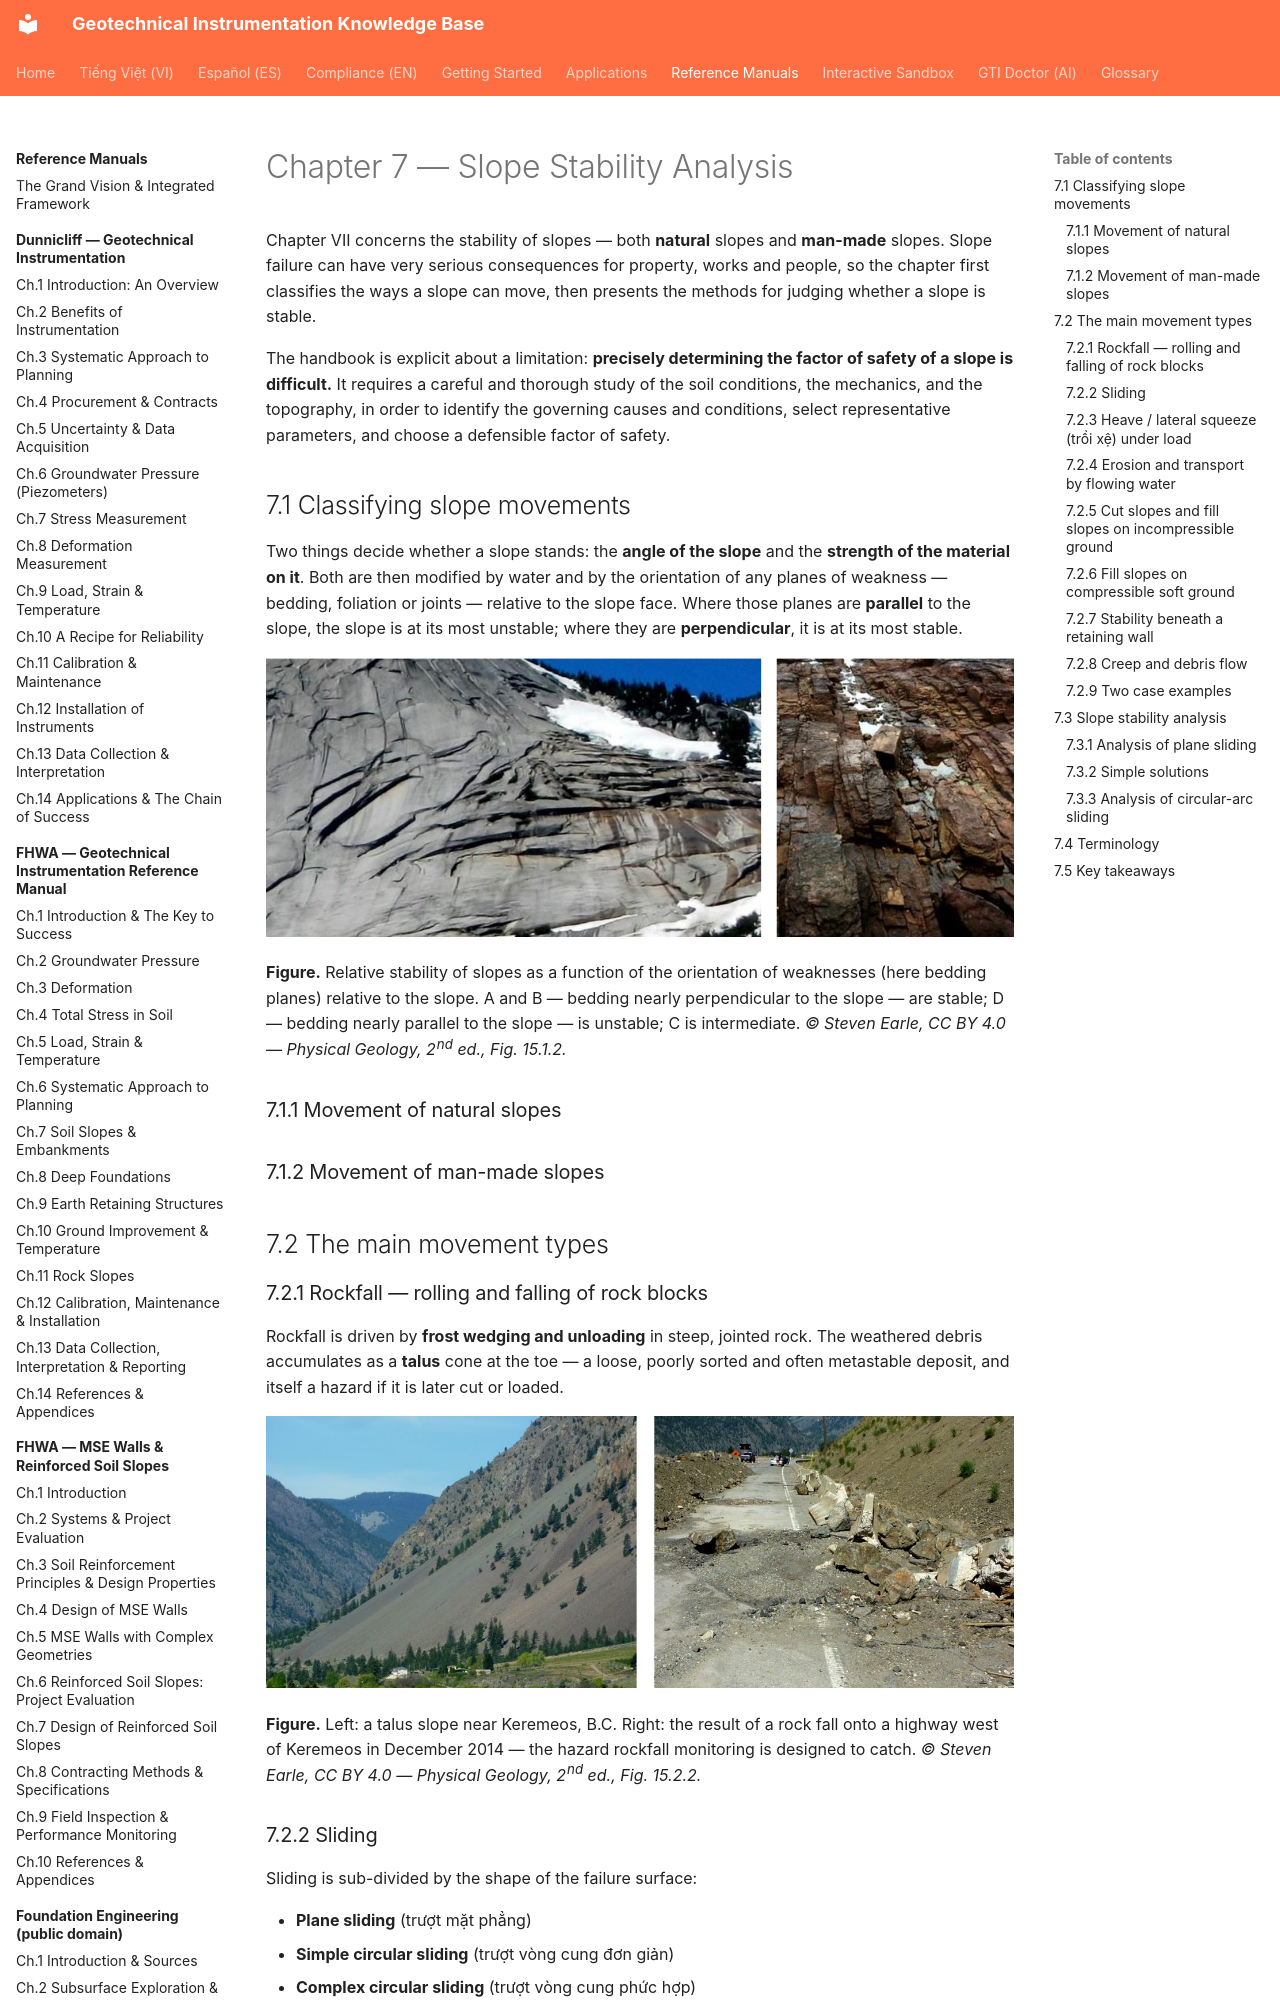

repository: geoinst/geoinst.github.io · page: reference-manuals/geotechnical-engineers-handbook/chapter-07-slope-stability/index.html · generator: mkdocs

---
lang: en
lang_alt: vi/reference-manuals/cam-nang-ky-su-dia-ky-thuat/chapter-07-slope-stability/
---
# Chapter 7 — Slope Stability Analysis

Chapter VII concerns the stability of slopes — both **natural** slopes and **man-made**
slopes. Slope failure can have very serious consequences for property, works and
people, so the chapter first classifies the ways a slope can move, then presents the
methods for judging whether a slope is stable.

The handbook is explicit about a limitation: **precisely determining the factor of
safety of a slope is difficult.** It requires a careful and thorough study of the soil
conditions, the mechanics, and the topography, in order to identify the governing causes
and conditions, select representative parameters, and choose a defensible factor of
safety.

## 7.1 Classifying slope movements

Two things decide whether a slope stands: the **angle of the slope** and the **strength
of the material on it**. Both are then modified by water and by the orientation of any
planes of weakness — bedding, foliation or joints — relative to the slope face. Where
those planes are **parallel** to the slope, the slope is at its most unstable; where they
are **perpendicular**, it is at its most stable.

![Figure: geology-slope-bedding-stability](../../assets/figures/geology/slope-bedding-stability.jpg)

**Figure.** Relative stability of slopes as a function of the orientation of weaknesses
(here bedding planes) relative to the slope. A and B — bedding nearly perpendicular to the
slope — are stable; D — bedding nearly parallel to the slope — is unstable; C is
intermediate.
*© Steven Earle, CC BY 4.0 — Physical Geology, 2nd ed., Fig. 15.1.2.*

### 7.1.1 Movement of natural slopes
### 7.1.2 Movement of man-made slopes

## 7.2 The main movement types
